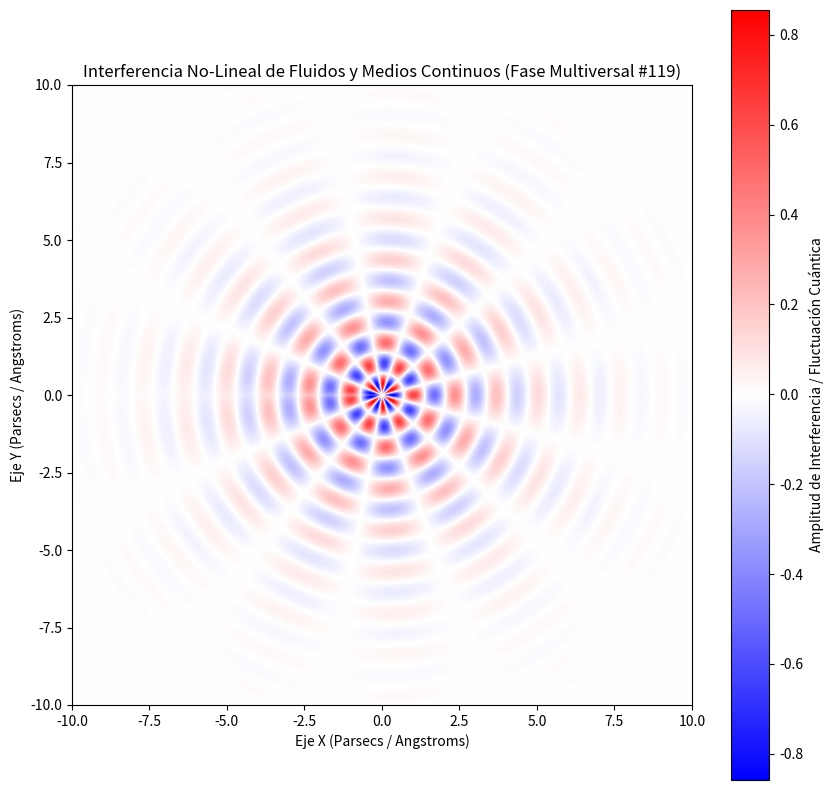

This figure's Python source:
%matplotlib inline
# Simulación Multiversal: Fluidos y Medios Continuos - Variante 119
import numpy as np
import matplotlib.pyplot as plt

# Parámetros Físicos No-Lineales
omega_1 = 4.686
omega_2 = 6.306
lambda_decay = 0.422
phase_shift = 2.98

x = np.linspace(-10, 10, 800)
y = np.linspace(-10, 10, 800)
X, Y = np.meshgrid(x, y)

# Dinámica de Fluidos / Campos Tensor-Escalares (Fase Multiversal)
R = np.sqrt(X**2 + Y**2) + 1e-5
Z = (np.sin(omega_1 * R + phase_shift) * np.cos(omega_2 * np.arctan2(Y, X))) * np.exp(-lambda_decay * R)

plt.figure(figsize=(10, 10))
plt.imshow(Z, cmap='bwr', extent=[-10, 10, -10, 10], origin='lower')
plt.colorbar(label='Amplitud de Interferencia / Fluctuación Cuántica')
plt.title(r'Interferencia No-Lineal de Fluidos y Medios Continuos (Fase Multiversal #119)')
plt.xlabel('Eje X (Parsecs / Angstroms)')
plt.ylabel('Eje Y (Parsecs / Angstroms)')
plt.show()
